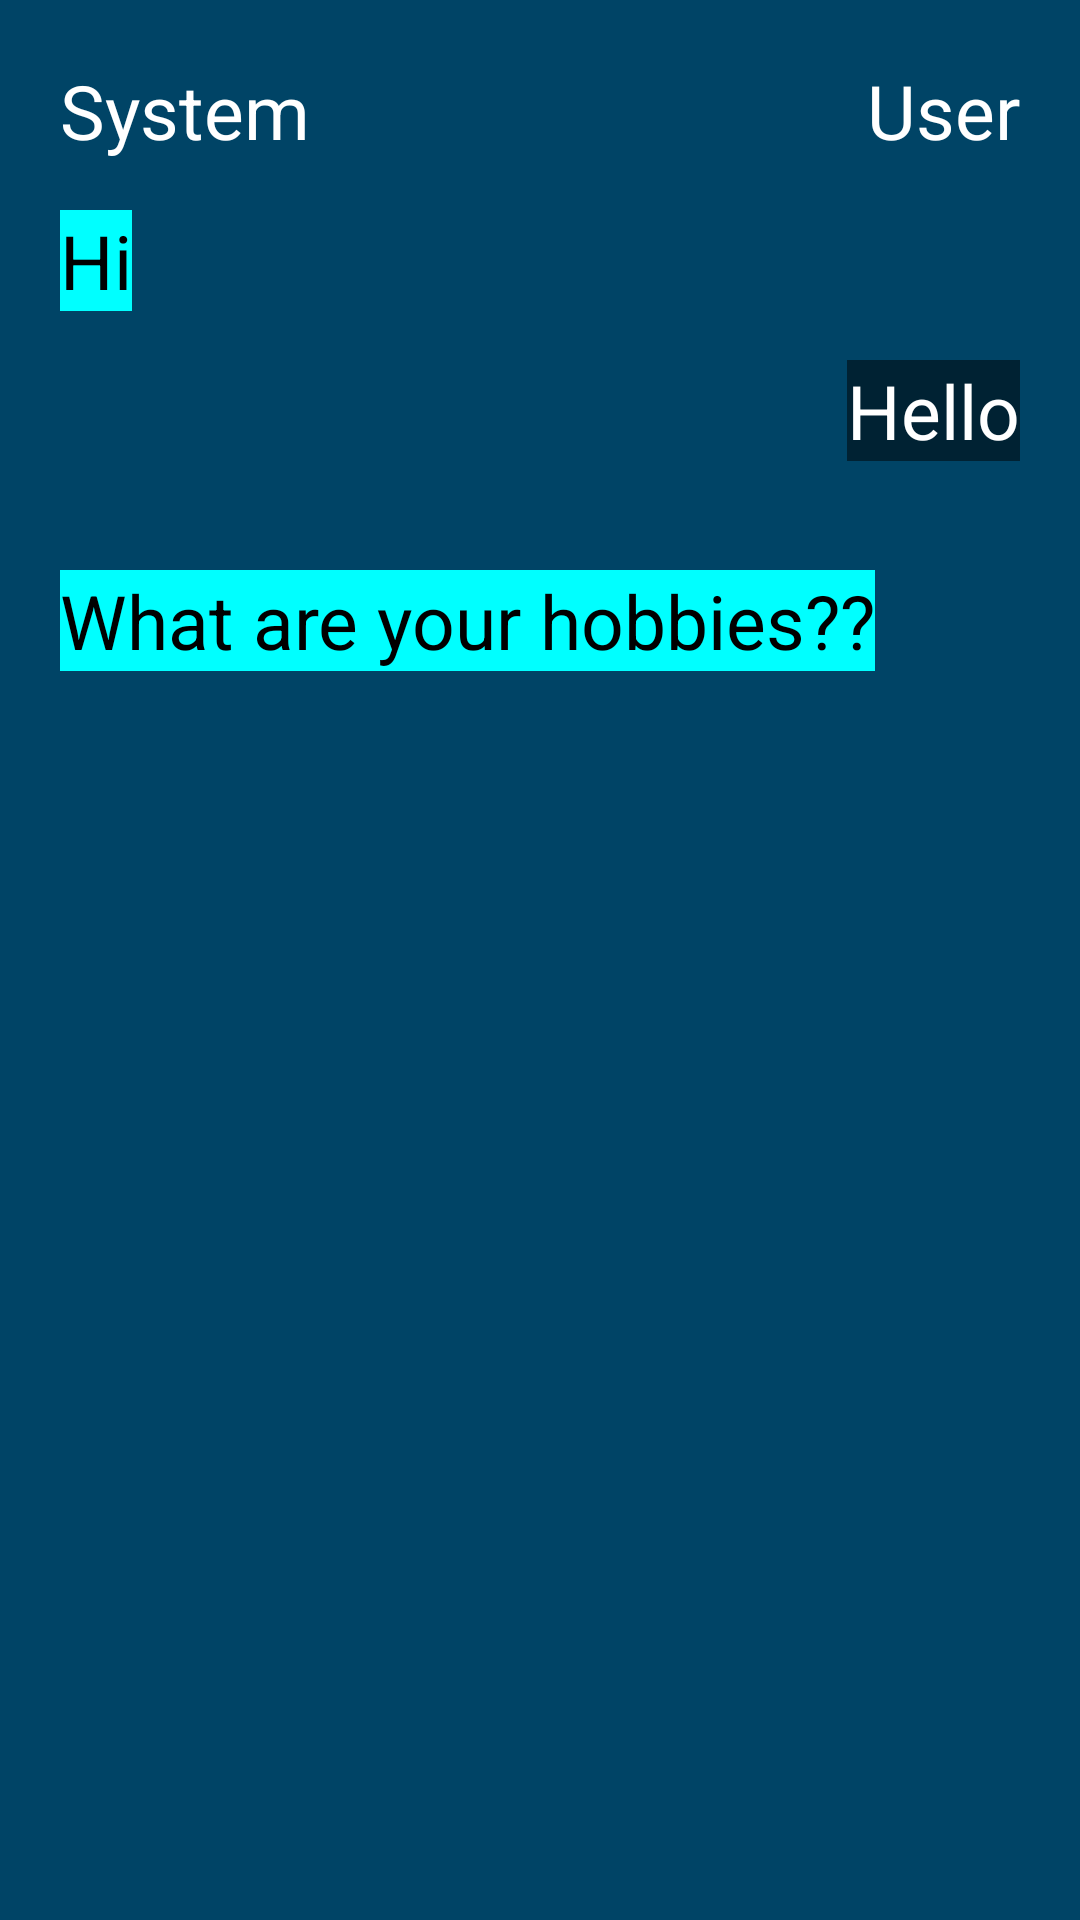

Here is an Android app screen rendered from its layout file. Give the layout XML and the strings, colors and styles it references.
<!-- AndroidManifest.xml: application theme Theme.AppCompat.Light.NoActionBar -->
<!-- res/layout/activity_chat.xml -->
<?xml version="1.0" encoding="utf-8"?>

<LinearLayout xmlns:android="http://schemas.android.com/apk/res/android"
    xmlns:tools="http://schemas.android.com/tools"
    android:layout_width="match_parent"
    android:layout_height="match_parent"
    android:orientation="vertical"
    android:background="#004466"
    tools:context="campus.englishguide.Chat">

    <RelativeLayout
        android:id="@+id/container"
        android:layout_width="match_parent"
        android:layout_height="match_parent"
        android:orientation="vertical"
        android:padding="20dp">

        <TextView
            android:id="@+id/meLbl"
            android:layout_width="wrap_content"
            android:layout_height="wrap_content"
            android:layout_gravity="left|center_vertical"
            android:text="System"
            android:textColor="#ffffff"
            android:textSize="25dp" />

        <TextView
            android:id="@+id/friendLabel"
            android:layout_width="wrap_content"
            android:layout_height="wrap_content"
            android:layout_alignParentRight="true"
            android:text="User"
            android:textColor="#ffffff"
            android:textSize="25dp" />
        <TextView
            android:layout_width="wrap_content"
            android:layout_height="wrap_content"
            android:text="Hi"
            android:textSize="25dp"
            android:background="#00ffff"
            android:layout_marginTop="50dp"
            android:textColor="#000000"

            />

        <TextView
            android:layout_width="wrap_content"
            android:layout_height="wrap_content"
            android:text="Hello"
            android:textSize="25dp"
            android:layout_alignParentRight="true"
            android:background="#002233"
            android:layout_marginTop="100dp"
            android:textColor="#ffffff"

            />

        <TextView
            android:layout_width="wrap_content"
            android:layout_height="wrap_content"
            android:text="What are your hobbies??"
            android:textSize="25dp"
            android:background="#00ffff"
            android:layout_marginTop="170dp"
            android:textColor="#000000"

            />

        <TextView
            android:layout_width="wrap_content"
            android:layout_height="wrap_content"
            android:layout_alignParentRight="true"
            android:textSize="25dp"
            android:id="@+id/output"
            android:background="#002233"
            android:layout_marginTop="300dp"
            android:textColor="#ffffff"/>

        <ImageView
            android:layout_width="wrap_content"
            android:layout_height="wrap_content"
            android:id="@+id/imageView3"
            android:src="@drawable/mike_pronounce"
            android:layout_marginLeft="140dp"
            android:onClick="getSpeechInput"
            android:layout_alignParentBottom="true"
            android:layout_alignParentStart="true" />



    </RelativeLayout>

</LinearLayout>
<!-- resources referenced by this layout -->
<resources>

</resources>
